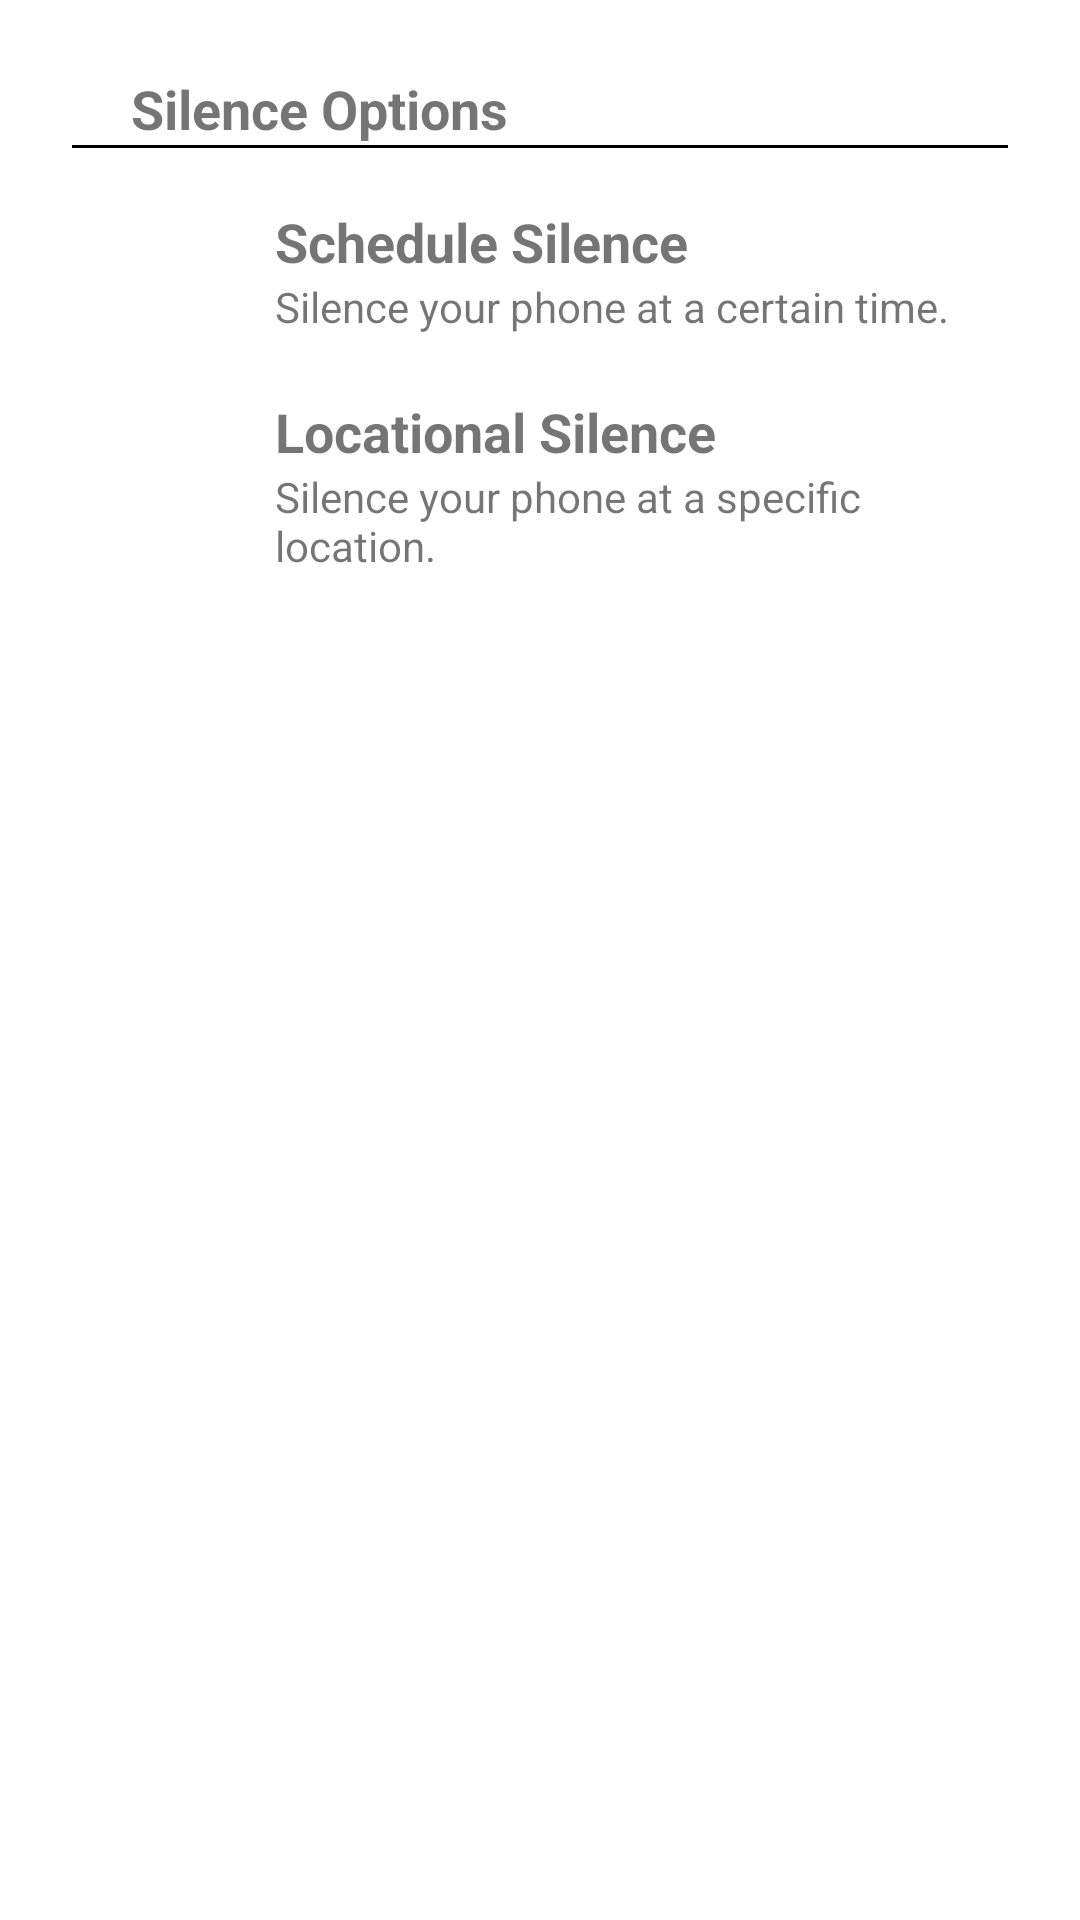

Here is an Android app screen rendered from its layout file. Give the layout XML and the strings, colors and styles it references.
<!-- AndroidManifest.xml: application theme Theme.SilentMode -->
<!-- res/layout/alert_dialog.xml -->
<?xml version="1.0" encoding="utf-8"?>
<androidx.constraintlayout.widget.ConstraintLayout xmlns:android="http://schemas.android.com/apk/res/android"
    xmlns:app="http://schemas.android.com/apk/res-auto"
    android:layout_width="match_parent"
    android:layout_height="match_parent"
    android:paddingTop="?attr/dialogPreferredPadding"
    android:paddingBottom="?attr/dialogPreferredPadding"
    android:paddingStart="?attr/dialogPreferredPadding"
    android:paddingEnd="?attr/dialogPreferredPadding">

    <TextView
        android:id="@+id/dialog_title"
        android:layout_width="wrap_content"
        android:layout_height="wrap_content"
        android:text="Silence Options"
        android:textStyle="bold"
        android:textSize="18dp"
        app:layout_constraintLeft_toLeftOf="@id/schedule"
        app:layout_constraintTop_toTopOf="parent" />
    <LinearLayout
        android:layout_width="match_parent"
        android:layout_height="1dp"
        app:layout_constraintTop_toBottomOf="@id/dialog_title"
        app:layout_constraintStart_toStartOf="@id/schedule"
        app:layout_constraintEnd_toEndOf="@id/schedule"
        android:background="?attr/colorOnPrimarySurface"/>

    <androidx.constraintlayout.widget.ConstraintLayout
        android:id="@+id/schedule"
        android:layout_width="wrap_content"
        android:layout_height="wrap_content"
        app:layout_constraintEnd_toEndOf="parent"
        app:layout_constraintStart_toStartOf="parent"
        app:layout_constraintTop_toBottomOf="@id/dialog_title"
        android:layout_marginTop="20dp"
        android:clickable="true"
        android:foreground="?android:attr/selectableItemBackground">

        <ImageView
            android:id="@+id/schedule_image"
            android:layout_width="33dp"
            android:layout_height="33dp"
            android:src="@drawable/ic_calendar_range"
            app:layout_constraintLeft_toLeftOf="parent"
            app:layout_constraintTop_toTopOf="parent" />

        <TextView
            android:id="@+id/schedule_title"
            android:layout_width="wrap_content"
            android:layout_height="wrap_content"
            android:text="Schedule Silence"
            android:textStyle="bold"
            android:textSize="18dp"
            android:layout_marginLeft="15dp"
            app:layout_constraintLeft_toRightOf="@id/schedule_image"
            app:layout_constraintTop_toTopOf="@id/schedule_image" />

        <TextView
            android:id="@+id/schedule_description"
            android:layout_width="wrap_content"
            android:layout_height="wrap_content"
            android:text="Silence your phone at a certain time."
            app:layout_constraintLeft_toLeftOf="@id/schedule_title"
            app:layout_constraintTop_toBottomOf="@id/schedule_title" />

    </androidx.constraintlayout.widget.ConstraintLayout>

    <androidx.constraintlayout.widget.ConstraintLayout
        android:id="@+id/location"
        android:layout_width="0dp"
        android:layout_height="wrap_content"
        app:layout_constraintStart_toStartOf="@id/schedule"
        app:layout_constraintEnd_toEndOf="@id/schedule"
        app:layout_constraintTop_toBottomOf="@id/schedule"
        android:layout_marginTop="20dp"
        android:clickable="true"
        android:foreground="?android:attr/selectableItemBackground">

        <ImageView
            android:id="@+id/location_image"
            android:layout_width="33dp"
            android:layout_height="33dp"
            android:src="@drawable/ic_map_marker"
            app:layout_constraintLeft_toLeftOf="parent"
            app:layout_constraintTop_toTopOf="parent" />

        <TextView
            android:id="@+id/location_title"
            android:layout_width="wrap_content"
            android:layout_height="wrap_content"
            android:text="Locational Silence"
            android:textSize="18dp"
            android:textStyle="bold"
            android:layout_marginLeft="15dp"
            app:layout_constraintLeft_toRightOf="@id/location_image"
            app:layout_constraintTop_toTopOf="@id/location_image"
            />

        <TextView
            android:id="@+id/location_description"
            android:layout_width="0dp"
            android:layout_height="wrap_content"
            android:text="Silence your phone at a specific location."
            app:layout_constraintLeft_toLeftOf="@id/location_title"
            app:layout_constraintRight_toRightOf="parent"
            app:layout_constraintTop_toBottomOf="@id/location_title" />

    </androidx.constraintlayout.widget.ConstraintLayout>


</androidx.constraintlayout.widget.ConstraintLayout>
<!-- resources referenced by this layout -->
<resources>
  <!-- drawable ic_calendar_range (drawable-v24) -->
  <vector xmlns:android="http://schemas.android.com/apk/res/android"
      android:width="24dp"
      android:height="24dp"
      android:viewportWidth="24"
      android:viewportHeight="24">
      <path
          android:fillColor="@android:color/white"
          android:pathData="M9,10H7V12H9V10M13,10H11V12H13V10M17,10H15V12H17V10M19,3H18V1H16V3H8V1H6V3H5C3.89,3 3,3.9 3,5V19A2,2 0 0,0 5,21H19A2,2 0 0,0 21,19V5A2,2 0 0,0 19,3M19,19H5V8H19V19Z" />
  </vector>
  <!-- drawable ic_map_marker (drawable-v24) -->
  <vector xmlns:android="http://schemas.android.com/apk/res/android"
      android:width="24dp"
      android:height="24dp"
      android:viewportWidth="24"
      android:viewportHeight="24">
      <path
          android:fillColor="@android:color/white"
          android:pathData="M12,11.5A2.5,2.5 0 0,1 9.5,9A2.5,2.5 0 0,1 12,6.5A2.5,2.5 0 0,1 14.5,9A2.5,2.5 0 0,1 12,11.5M12,2A7,7 0 0,0 5,9C5,14.25 12,22 12,22C12,22 19,14.25 19,9A7,7 0 0,0 12,2Z" />
  </vector>
  <style name="Theme.SilentMode" parent="Theme.MaterialComponents.DayNight.NoActionBar">
          <item name="colorPrimary">@color/blue_primary</item>
          <item name="colorPrimaryVariant">@color/blue_secondary</item>
          <item name="colorOnPrimary">@color/black</item>
          <item name="android:statusBarColor">@color/blue_primary</item>
          
          <item name="colorSecondary">@color/blue_primary</item>
          <item name="colorSecondaryVariant">@color/blue_primary</item>
          <item name="colorOnSecondary">@color/black</item>
          
          <item name="android:windowLightStatusBar">?attr/isLightTheme</item>
          
  
      </style>
  <color name="blue_primary">#2a75bb</color>
  <color name="blue_secondary">#3c5aa6</color>
  <color name="black">#FF000000</color>
</resources>
